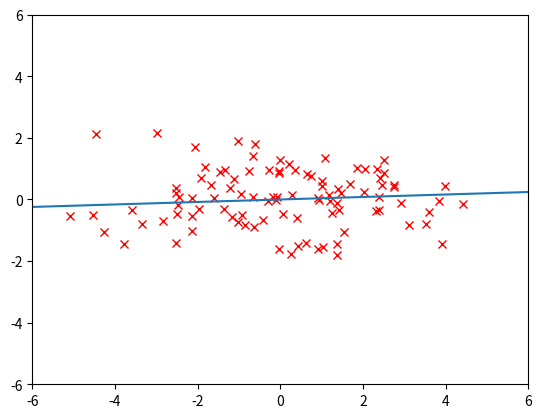

Python code for this plot:
import numpy as np
from scipy.linalg import eig
import matplotlib.pyplot as plt

n = 100
x = np.array([2 * np.random.randn(n, 1), np.random.randn(n, 1)]).T.reshape(n, 2)
x = x - x.mean()
x2 = (x ** 2).sum(axis=1).reshape(-1, 1)

# W = np.exp(-(np.tile(x2, (1, n)) + np.tile(x2.T, (n, 1)) - 2 * x.dot(x.T)))
W = np.exp(-(x2 + x2.T - 2 * x.dot(x.T)))
D = np.diag(W.sum(axis=1))
L = D - W
z = x.T.dot(D).dot(x)
z = (z + z.T) / 2
res = eig(x.T.dot(L).dot(x), z)
v = res[0].min()
v_pos = res[0].argmin()
t = res[1][v_pos]

plt.plot(x[:, 0], x[:, 1], 'rx')
plt.plot([-t[0] * 9, t[0] * 9], [-t[1] * 9, t[1] * 9])
plt.axis([-6, 6, -6, 6])
plt.show()

# [redacted]
